Dataset: hybrid-database (GitHub, EnzoN7/Image-classification-Database). Classes: apples, bananas, coconuts, grapes, lemons, limes, mangos, oranges, pineapples, tomatoes.

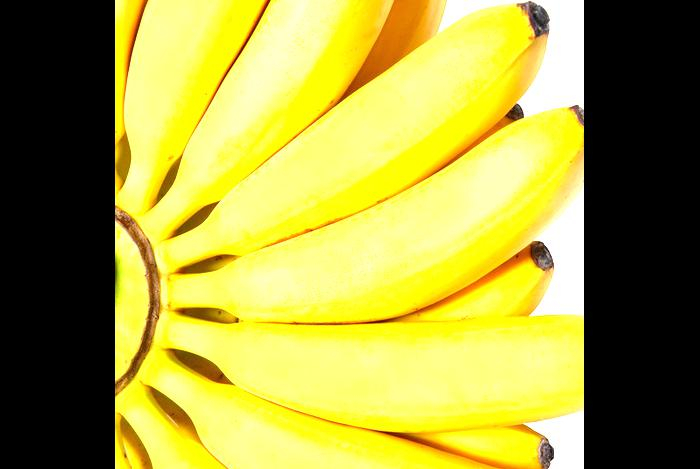
Label: bananas

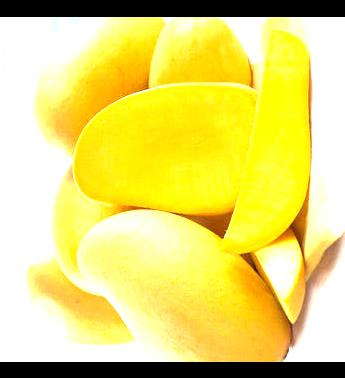
Label: mangos

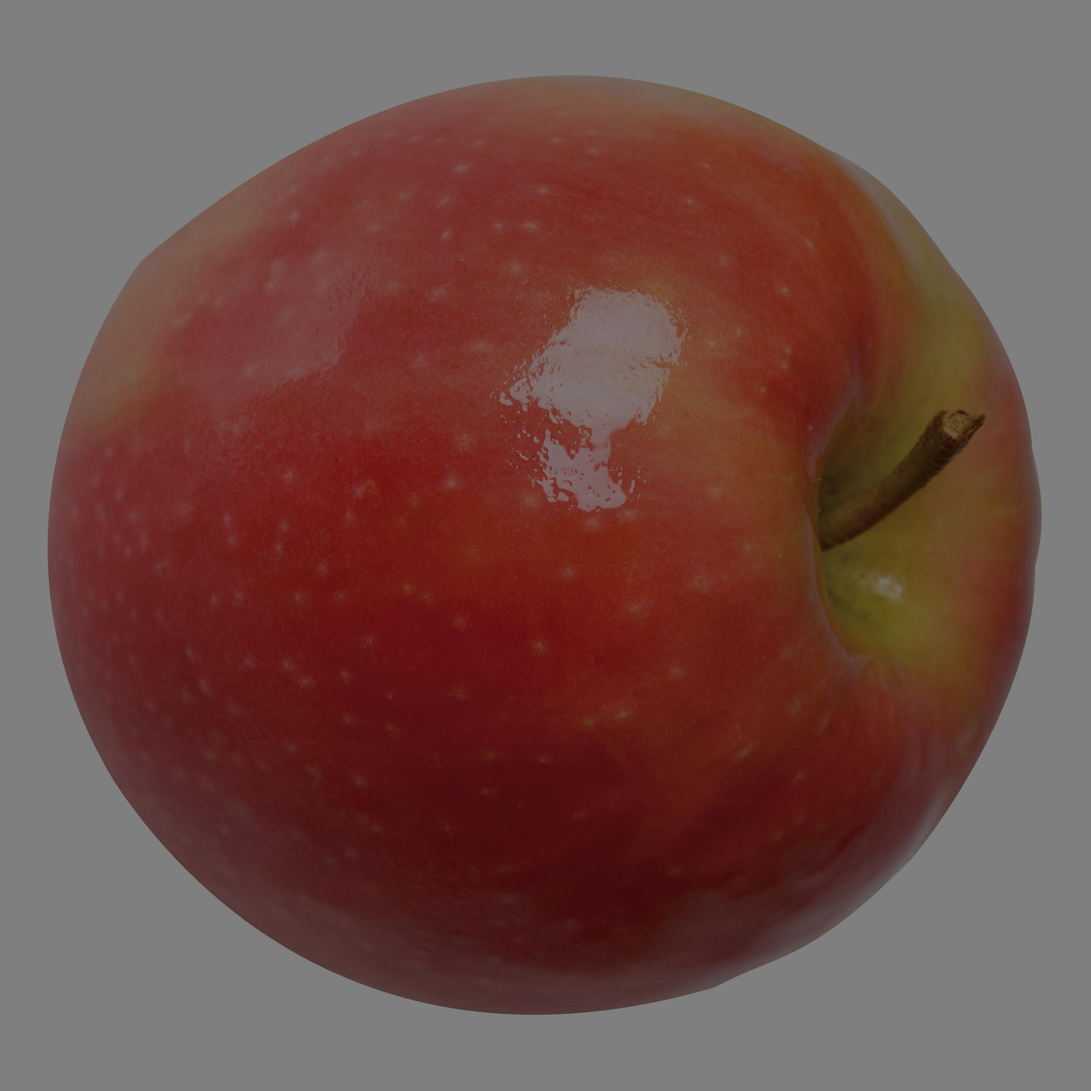
Label: apples

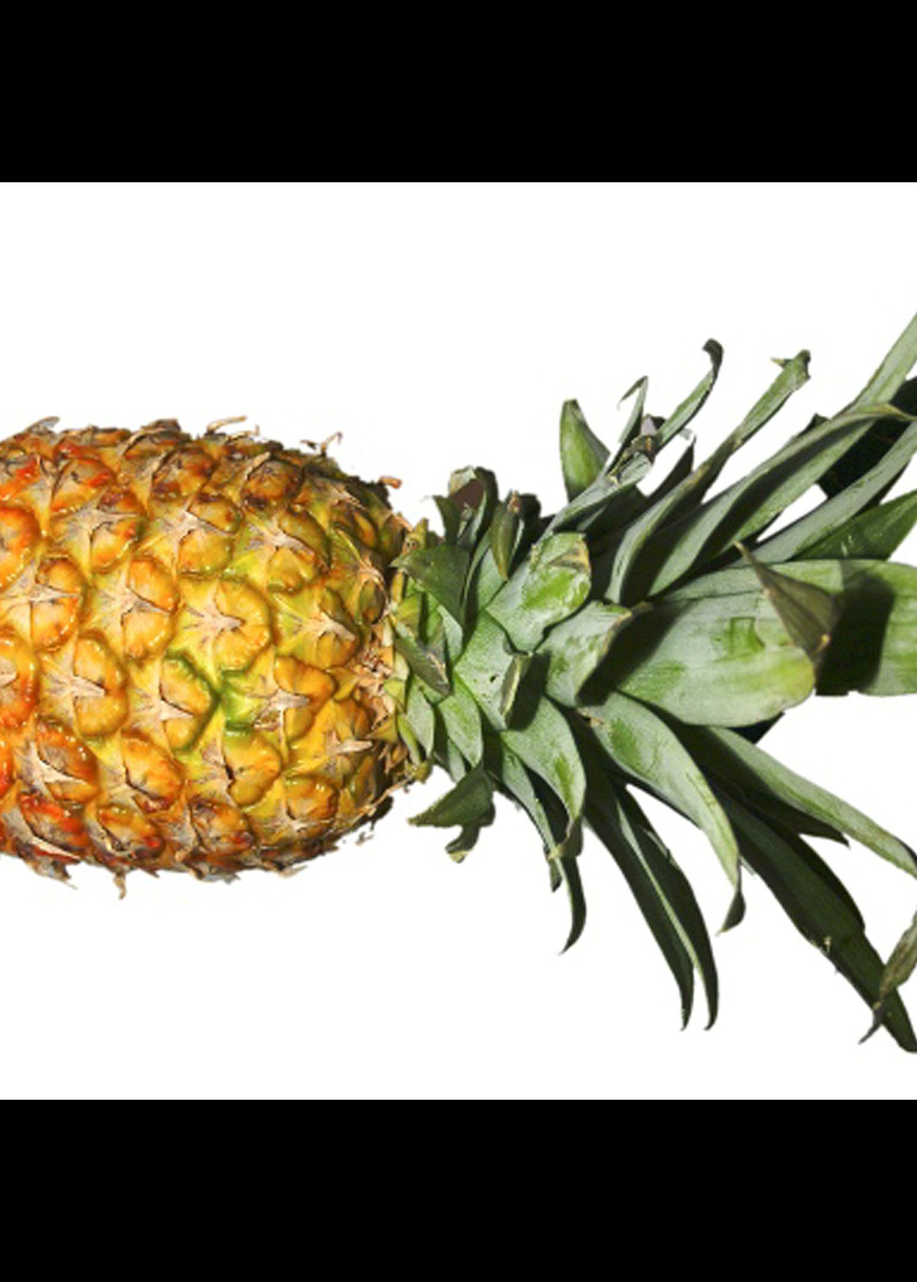
Label: pineapples

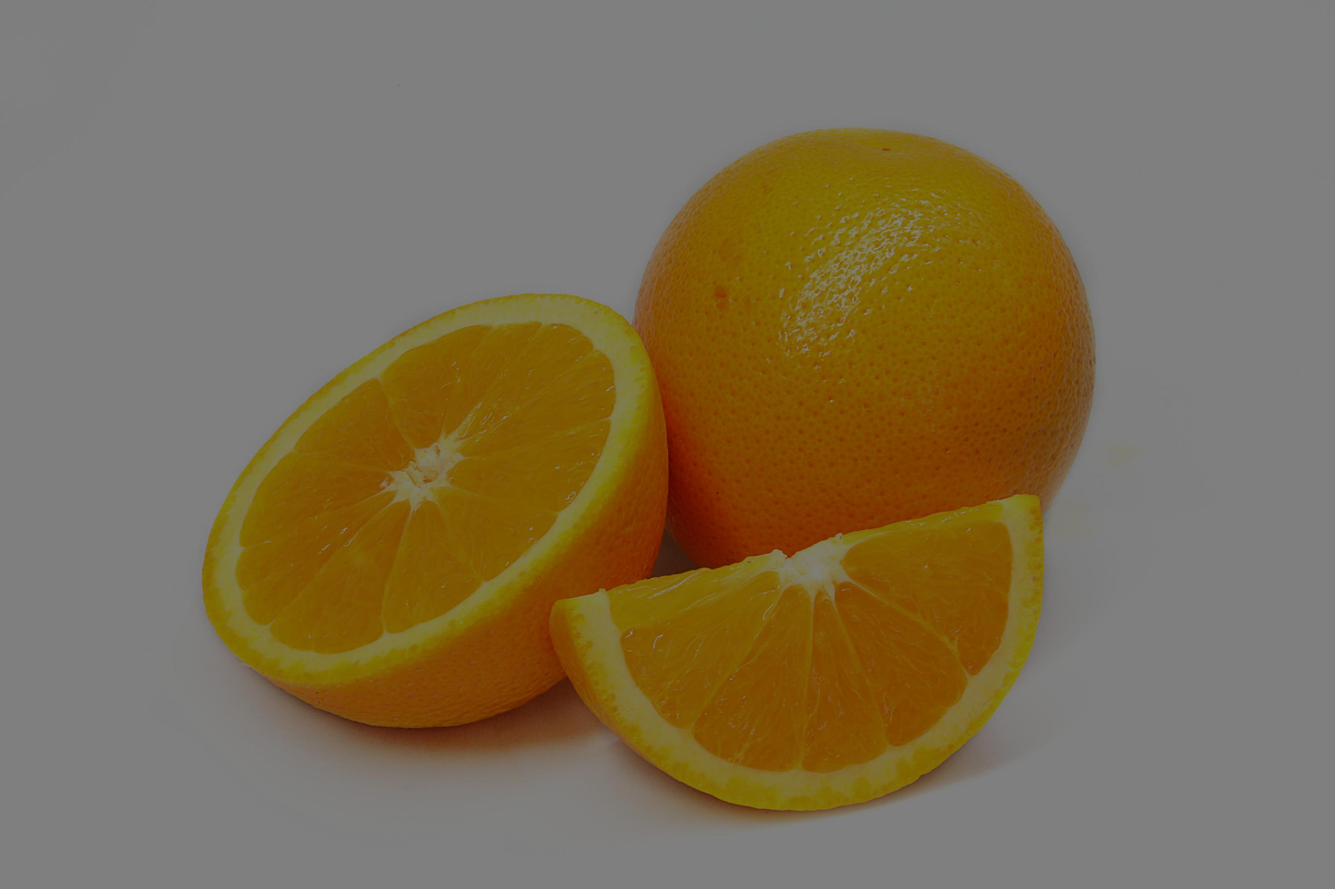
Label: oranges

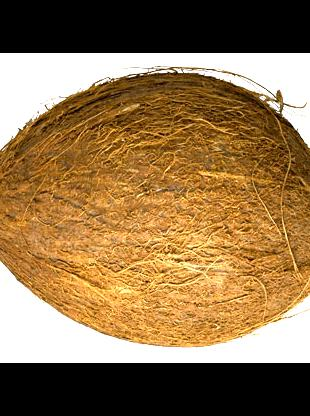
Label: coconuts
